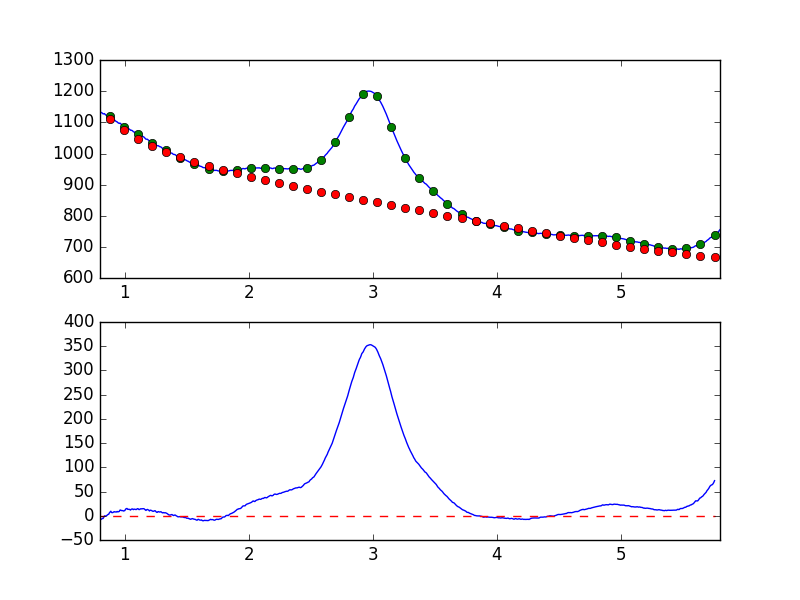

The data file committed next to this chart (first rows):
7.681951752392544019e-01, -9.163947927103208713e+00
7.738631750302433776e-01, -9.138367347790108397e+00
7.795311748212323533e-01, -7.951887918465672556e+00
7.851991746122213289e-01, -8.140997221137467932e+00
7.908671744032103046e-01, -6.794673072188061269e+00
7.965351741941992803e-01, -4.863221413000019311e+00
8.022031739851883669e-01, -7.681225528706590922e+00
8.078711737761772316e-01, -7.722917141939888097e+00
8.135391735671662072e-01, -6.463260397208159702e+00
8.192071733581552939e-01, -5.405051470268745106e+00
8.248751731491442696e-01, -5.711975208754438427e+00
8.305431729401332452e-01, -2.883409819673261154e+00
8.362111727311222209e-01, -1.876544084695979109e-01
8.418791725221110855e-01, -8.215969477769249352e-01
8.475471723131001722e-01, -1.653529492905363441e-01
8.532151721040891479e-01, -1.012351903295893862e-01
8.588831718950781235e-01, 1.636392770534712326e+00
8.645511716860672102e-01, 2.713191788794574677e+00
8.702191714770560749e-01, 2.938133266817885669e+00
8.758871712680450505e-01, 6.065989388221623813e+00
8.815551710590340262e-01, 7.561981555373222363e+00
8.872231708500230019e-01, 9.310512088539553588e+00
8.928911706410120885e-01, 6.801662057710700537e+00
8.985591704320010642e-01, 6.425772552339367394e+00
9.042271702229900399e-01, 6.746158294690303592e+00
9.098951700139790155e-01, 7.835777561715531192e+00
9.155631698049678802e-01, 8.466441169430709124e+00
9.212311695959569668e-01, 7.737352511974904701e+00
9.268991693869459425e-01, 7.948764788176049478e+00
9.325671691779349182e-01, 7.734061079674120265e+00
9.382351689689240049e-01, 8.849305132170911747e+00
9.439031687599129805e-01, 8.101952292931628108e+00
9.495711685509018452e-01, 8.378925682658746155e+00
9.552391683418909318e-01, 8.891977523617242696e+00
9.609071681328797965e-01, 1.165095574119663979e+01
9.665751679238688832e-01, 1.173650904203691425e+01
9.722431677148579698e-01, 1.073429101559099763e+01
9.779111675058468345e-01, 1.060764079818545724e+01
9.835791672968358101e-01, 1.058503424489799727e+01
9.892471670878246748e-01, 9.738575140493594517e+00
9.949151668788137615e-01, 1.015550398848699842e+01
1.000583166669802848e+00, 1.082976517187626087e+01
1.006251166460791602e+00, 1.352787054471400552e+01
1.011919166251780799e+00, 1.462176630928615850e+01
1.017587166042769553e+00, 1.503649925381500907e+01
1.023255165833758751e+00, 1.334787300246307495e+01
1.028923165624747726e+00, 1.320554371845241803e+01
1.034591165415736702e+00, 1.341920174469441918e+01
1.040259165206725678e+00, 1.274177472878682238e+01
1.045927164997714431e+00, 1.178544324801555376e+01
1.051595164788703629e+00, 1.331180194216653945e+01
1.057263164579692605e+00, 1.395781166196320555e+01
1.062931164370681802e+00, 1.401961294562852345e+01
1.068599164161670556e+00, 1.267274086263546451e+01
1.074267163952659310e+00, 1.333613868558313698e+01
1.079935163743648507e+00, 1.364676726519405747e+01
1.085603163534637483e+00, 1.315772514750437949e+01
1.091271163325626681e+00, 1.268273099573752916e+01
1.096939163116615434e+00, 1.379526909811579571e+01
1.102607162907604632e+00, 1.468857471942601478e+01
1.108275162698593386e+00, 1.421823664007865773e+01
... 839 more rows
